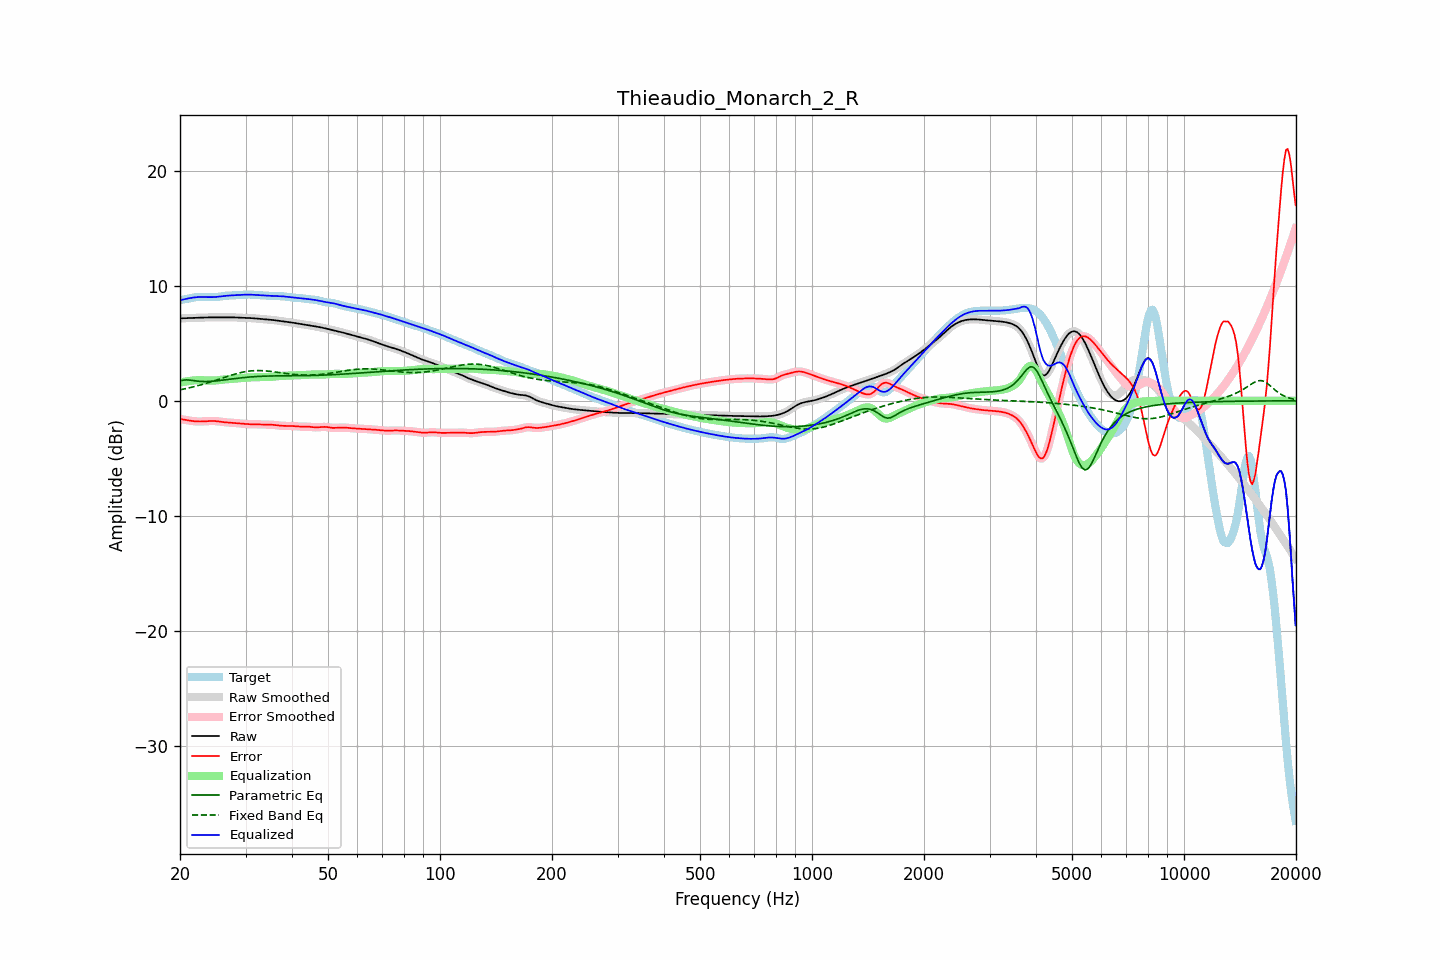

The data file committed next to this chart (first rows):
frequency, raw, error, smoothed, error_smoothed, equalization, parametric_eq, fixed_band_eq, equalized_raw, equalized_smoothed, target
20.00, 7.16, -1.58, 7.16, -1.58, 1.57, 1.73, 0.95, 8.73, 8.73, 8.74
20.20, 7.16, -1.60, 7.16, -1.60, 1.60, 1.76, 0.98, 8.77, 8.77, 8.77
20.40, 7.17, -1.63, 7.17, -1.63, 1.63, 1.79, 1.01, 8.80, 8.80, 8.80
20.61, 7.17, -1.65, 7.17, -1.65, 1.66, 1.81, 1.04, 8.83, 8.83, 8.83
20.81, 7.18, -1.68, 7.18, -1.68, 1.68, 1.82, 1.07, 8.86, 8.86, 8.86
21.02, 7.19, -1.70, 7.18, -1.70, 1.71, 1.81, 1.10, 8.89, 8.89, 8.89
21.23, 7.19, -1.72, 7.19, -1.72, 1.73, 1.80, 1.13, 8.92, 8.92, 8.91
21.44, 7.20, -1.74, 7.20, -1.74, 1.74, 1.78, 1.17, 8.94, 8.94, 8.94
21.66, 7.20, -1.76, 7.20, -1.76, 1.76, 1.76, 1.20, 8.96, 8.96, 8.96
21.87, 7.21, -1.78, 7.21, -1.78, 1.78, 1.74, 1.24, 8.98, 8.98, 8.98
22.09, 7.21, -1.79, 7.21, -1.79, 1.79, 1.72, 1.27, 9.00, 9.00, 9.00
22.31, 7.22, -1.80, 7.22, -1.80, 1.79, 1.71, 1.31, 9.01, 9.01, 9.01
22.54, 7.22, -1.80, 7.22, -1.80, 1.80, 1.69, 1.35, 9.02, 9.01, 9.02
22.76, 7.22, -1.80, 7.22, -1.80, 1.79, 1.68, 1.39, 9.02, 9.02, 9.02
22.99, 7.23, -1.79, 7.23, -1.79, 1.79, 1.68, 1.43, 9.02, 9.02, 9.02
23.22, 7.23, -1.78, 7.23, -1.78, 1.78, 1.67, 1.47, 9.02, 9.02, 9.02
23.45, 7.24, -1.77, 7.24, -1.77, 1.77, 1.67, 1.51, 9.01, 9.01, 9.01
23.69, 7.24, -1.76, 7.24, -1.76, 1.77, 1.68, 1.55, 9.01, 9.01, 9.01
23.92, 7.25, -1.76, 7.25, -1.76, 1.76, 1.68, 1.59, 9.01, 9.01, 9.00
24.16, 7.25, -1.75, 7.25, -1.75, 1.76, 1.69, 1.64, 9.00, 9.00, 9.00
24.40, 7.25, -1.75, 7.25, -1.75, 1.76, 1.70, 1.68, 9.01, 9.01, 9.00
24.65, 7.25, -1.75, 7.25, -1.75, 1.76, 1.71, 1.73, 9.01, 9.01, 9.00
24.89, 7.25, -1.76, 7.25, -1.76, 1.77, 1.72, 1.77, 9.02, 9.02, 9.01
25.14, 7.25, -1.78, 7.25, -1.78, 1.78, 1.74, 1.82, 9.03, 9.03, 9.03
25.39, 7.25, -1.79, 7.25, -1.79, 1.80, 1.75, 1.87, 9.04, 9.04, 9.04
25.65, 7.25, -1.81, 7.25, -1.81, 1.81, 1.77, 1.91, 9.06, 9.06, 9.06
25.91, 7.25, -1.83, 7.25, -1.83, 1.83, 1.78, 1.96, 9.08, 9.08, 9.08
26.16, 7.25, -1.85, 7.25, -1.85, 1.84, 1.80, 2.01, 9.10, 9.10, 9.10
26.43, 7.25, -1.87, 7.25, -1.87, 1.86, 1.82, 2.05, 9.11, 9.11, 9.12
26.69, 7.26, -1.88, 7.26, -1.88, 1.87, 1.84, 2.10, 9.13, 9.13, 9.13
26.96, 7.26, -1.88, 7.26, -1.88, 1.88, 1.86, 2.14, 9.14, 9.14, 9.14
27.23, 7.26, -1.89, 7.26, -1.89, 1.89, 1.87, 2.19, 9.15, 9.15, 9.15
27.50, 7.25, -1.90, 7.25, -1.90, 1.90, 1.89, 2.23, 9.16, 9.16, 9.15
27.77, 7.25, -1.91, 7.25, -1.91, 1.91, 1.91, 2.27, 9.16, 9.16, 9.16
28.05, 7.24, -1.92, 7.24, -1.92, 1.92, 1.93, 2.31, 9.17, 9.17, 9.16
28.33, 7.24, -1.94, 7.24, -1.93, 1.94, 1.94, 2.35, 9.17, 9.17, 9.17
28.62, 7.23, -1.95, 7.23, -1.95, 1.95, 1.96, 2.39, 9.18, 9.18, 9.18
28.90, 7.23, -1.97, 7.23, -1.97, 1.96, 1.98, 2.42, 9.19, 9.19, 9.19
29.19, 7.22, -1.98, 7.22, -1.98, 1.98, 1.99, 2.46, 9.20, 9.20, 9.20
29.48, 7.22, -1.99, 7.22, -1.99, 1.99, 2.01, 2.49, 9.21, 9.21, 9.21
29.78, 7.22, -2.00, 7.22, -2.00, 2.00, 2.02, 2.51, 9.22, 9.22, 9.22
30.08, 7.21, -2.01, 7.21, -2.02, 2.01, 2.04, 2.54, 9.23, 9.23, 9.23
30.38, 7.21, -2.02, 7.21, -2.02, 2.02, 2.05, 2.56, 9.23, 9.23, 9.23
30.68, 7.20, -2.03, 7.20, -2.03, 2.03, 2.06, 2.58, 9.23, 9.23, 9.23
30.99, 7.19, -2.04, 7.19, -2.04, 2.03, 2.07, 2.60, 9.22, 9.22, 9.23
31.30, 7.18, -2.04, 7.18, -2.04, 2.04, 2.08, 2.61, 9.21, 9.22, 9.22
31.61, 7.17, -2.04, 7.17, -2.04, 2.04, 2.09, 2.62, 9.21, 9.21, 9.21
31.93, 7.15, -2.04, 7.15, -2.04, 2.04, 2.10, 2.62, 9.20, 9.20, 9.19
32.24, 7.14, -2.04, 7.14, -2.04, 2.05, 2.11, 2.63, 9.19, 9.19, 9.18
32.57, 7.13, -2.05, 7.13, -2.05, 2.05, 2.12, 2.63, 9.18, 9.18, 9.17
32.89, 7.11, -2.05, 7.11, -2.05, 2.05, 2.13, 2.62, 9.17, 9.17, 9.17
33.22, 7.10, -2.06, 7.10, -2.06, 2.06, 2.13, 2.62, 9.16, 9.16, 9.16
33.55, 7.09, -2.07, 7.09, -2.07, 2.06, 2.14, 2.61, 9.15, 9.15, 9.15
33.89, 7.08, -2.07, 7.08, -2.07, 2.06, 2.14, 2.60, 9.14, 9.14, 9.15
34.23, 7.06, -2.07, 7.06, -2.07, 2.07, 2.15, 2.59, 9.13, 9.13, 9.14
34.57, 7.05, -2.07, 7.05, -2.07, 2.07, 2.15, 2.58, 9.13, 9.13, 9.13
34.92, 7.04, -2.07, 7.04, -2.07, 2.08, 2.15, 2.56, 9.12, 9.12, 9.12
35.27, 7.03, -2.08, 7.03, -2.08, 2.09, 2.16, 2.54, 9.12, 9.12, 9.11
35.62, 7.01, -2.09, 7.01, -2.09, 2.10, 2.16, 2.53, 9.11, 9.11, 9.10
35.97, 7.00, -2.10, 7.00, -2.10, 2.11, 2.16, 2.51, 9.11, 9.11, 9.10
... 635 more rows
